Run: headless pygame with SDL's dummy video driver; simulated clock (each Clock.tick advances the game by its frame time, no real sleeping); random seed 0; keys injected as events and as key.get_pressed() state; no mouse input.
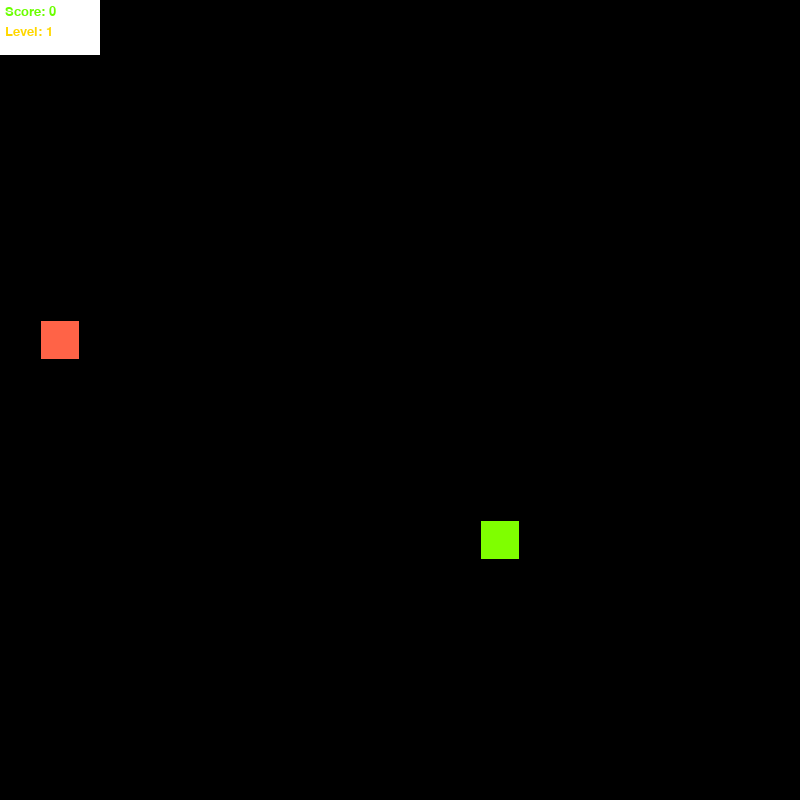
Frame 1 of 4 · flips 1–60 · no input
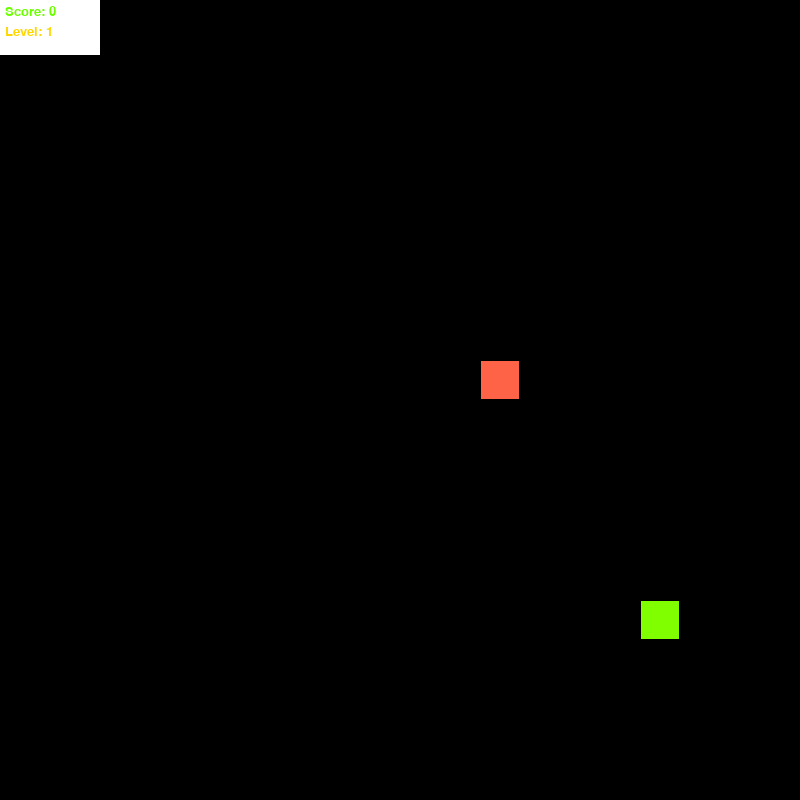
Frame 2 of 4 · flips 61–180 · tapped SPACE, RETURN · held RIGHT (→), D
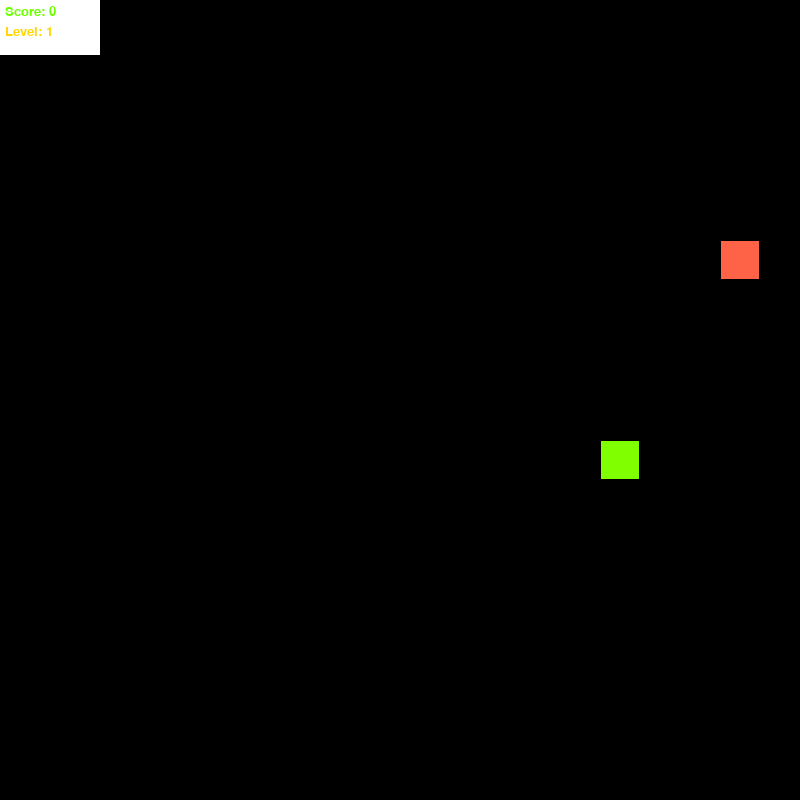
Frame 3 of 4 · flips 181–300 · held DOWN (↓), S
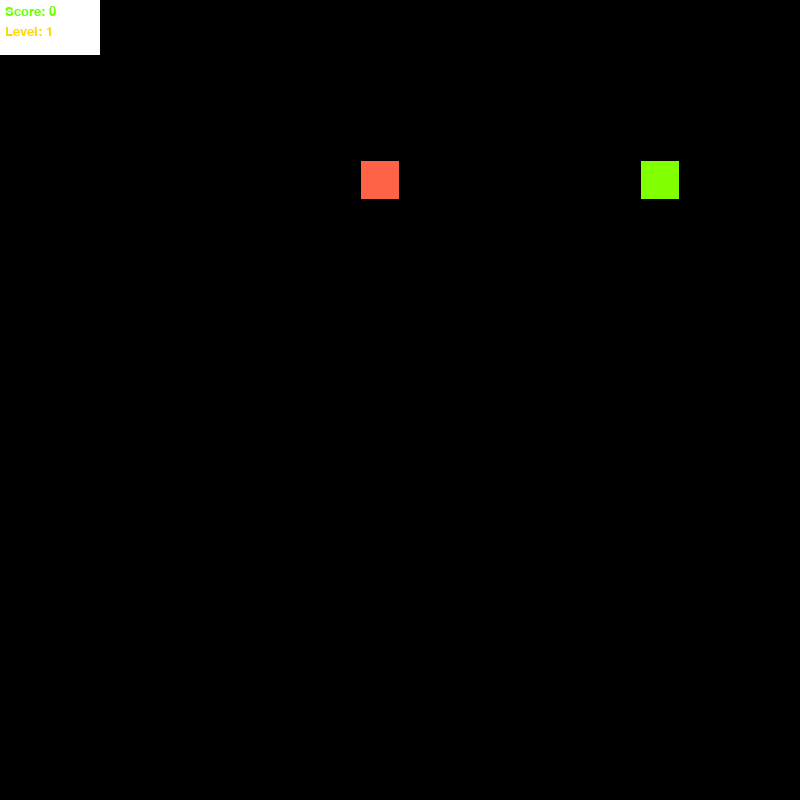
Frame 4 of 4 · flips 301–420 · held LEFT (←), A, UP (↑), W

The pygame program that drew these frames:

import pygame as py
import sys
import random

py.init()
SIZE = 800
CELL = 40
SCORE = 0
LEVEL = 1
screen = py.display.set_mode((SIZE, SIZE))
screen.fill((0, 0, 0))
py.display.set_caption("Snake") 
clock = py.time.Clock()
FPS = 3
RANGE = (CELL // 2, SIZE - CELL // 2, CELL)
get_random_pos = lambda: [random.randrange(*RANGE), random.randrange(*RANGE)]

snake = py.rect.Rect([0, 0, CELL - 2, CELL - 2])
snake.center = get_random_pos()
length = 1
segments = [snake.copy()]
snake_dir = (0, 0)
time, time_step = 0, 110
food = snake.copy()
food.center = get_random_pos()
font = py.font.SysFont("arial", 20)

while True:
    for event in py.event.get():
        if event.type == py.QUIT:
            py.quit()
            sys.exit()
        if event.type == py.KEYDOWN:
            if event.key == py.K_UP and snake_dir != (0, CELL):
                snake_dir = (0, - CELL)
            if event.key == py.K_DOWN and snake_dir != (0, -CELL):
                snake_dir = (0, CELL)
            if event.key == py.K_LEFT and snake_dir != (CELL, 0):
                snake_dir = (- CELL, 0)
            if event.key == py.K_RIGHT and snake_dir != (-CELL, 0):
                snake_dir = (CELL, 0)
    screen.fill((0, 0, 0))
    eating_itself = py.Rect.collidelist(snake, segments[:-1]) != -1
    if snake.left < 0 or snake.right > SIZE or snake.top < 0 or snake.bottom > SIZE or eating_itself:
        snake.center, food.center = get_random_pos(), get_random_pos()
        length, snake_dir = 1, (0, 0)
        segments = [snake.copy()]
        SCORE = 0
        LEVEL = 1
    if snake.center == food.center:
        food.center = get_random_pos()
        length += 1
        SCORE += 1
        if SCORE % 4 == 0:
            LEVEL += 1
            FPS += 1
    py.draw.rect(screen, (255, 255, 255), (0, 0, 100, 55))
    score = font.render(f"Score: {str(SCORE)}", True, (107, 255, 0))
    screen.blit(score, (5, 5))
    level = font.render(f"Level: {str(LEVEL)}", True, (255, 215, 0))
    screen.blit(level, (5, 25))
    py.draw.rect(screen, (255, 99, 71), food)
    for segment in segments:
        py.draw.rect(screen, (127, 255, 0), segment)
    time_now = py.time.get_ticks() 
    if time_now - time > time_step:
        time = time_now
        snake.move_ip(snake_dir)
        segments.append(snake.copy())
        segments = segments[-length:]
    py.display.flip()
    clock.tick(FPS)
